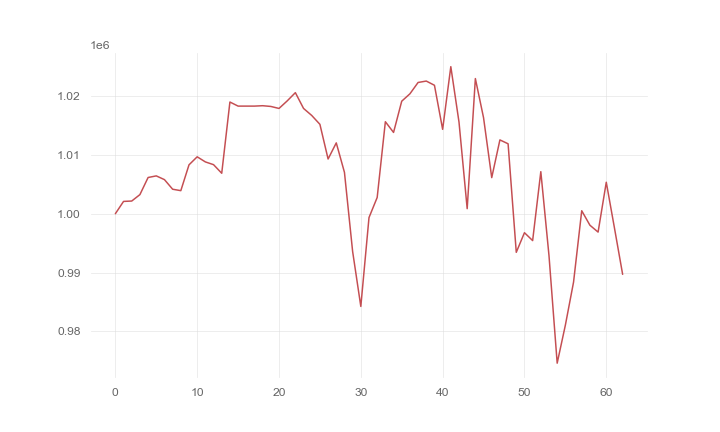

The data file committed next to this chart (first rows):
, 0
0, 1000000
1, 1002091
2, 1002155
3, 1003247
4, 1006156
5, 1006432
6, 1005794
7, 1004163
8, 1003919
9, 1008310
10, 1009677
11, 1008808
12, 1008340
13, 1006879
14, 1018992
15, 1018298
16, 1018298
17, 1018298
18, 1018365
19, 1018240
20, 1017899
21, 1019181
22, 1020585
23, 1017902
24, 1016706
25, 1015197
26, 1009302
27, 1012044
28, 1007032
29, 993569
30, 984234
31, 999345
32, 1002761
33, 1015642
34, 1013821
35, 1019134
36, 1020387
37, 1022317
38, 1022556
39, 1021840
40, 1014346
41, 1025004
42, 1015579
43, 1000857
44, 1022980
45, 1016325
46, 1006138
47, 1012550
48, 1011890
49, 993434
50, 996770
51, 995430
52, 1007149
53, 992857
54, 974584
55, 981048
56, 988364
57, 1000505
58, 998043
59, 996873
... 3 more rows
